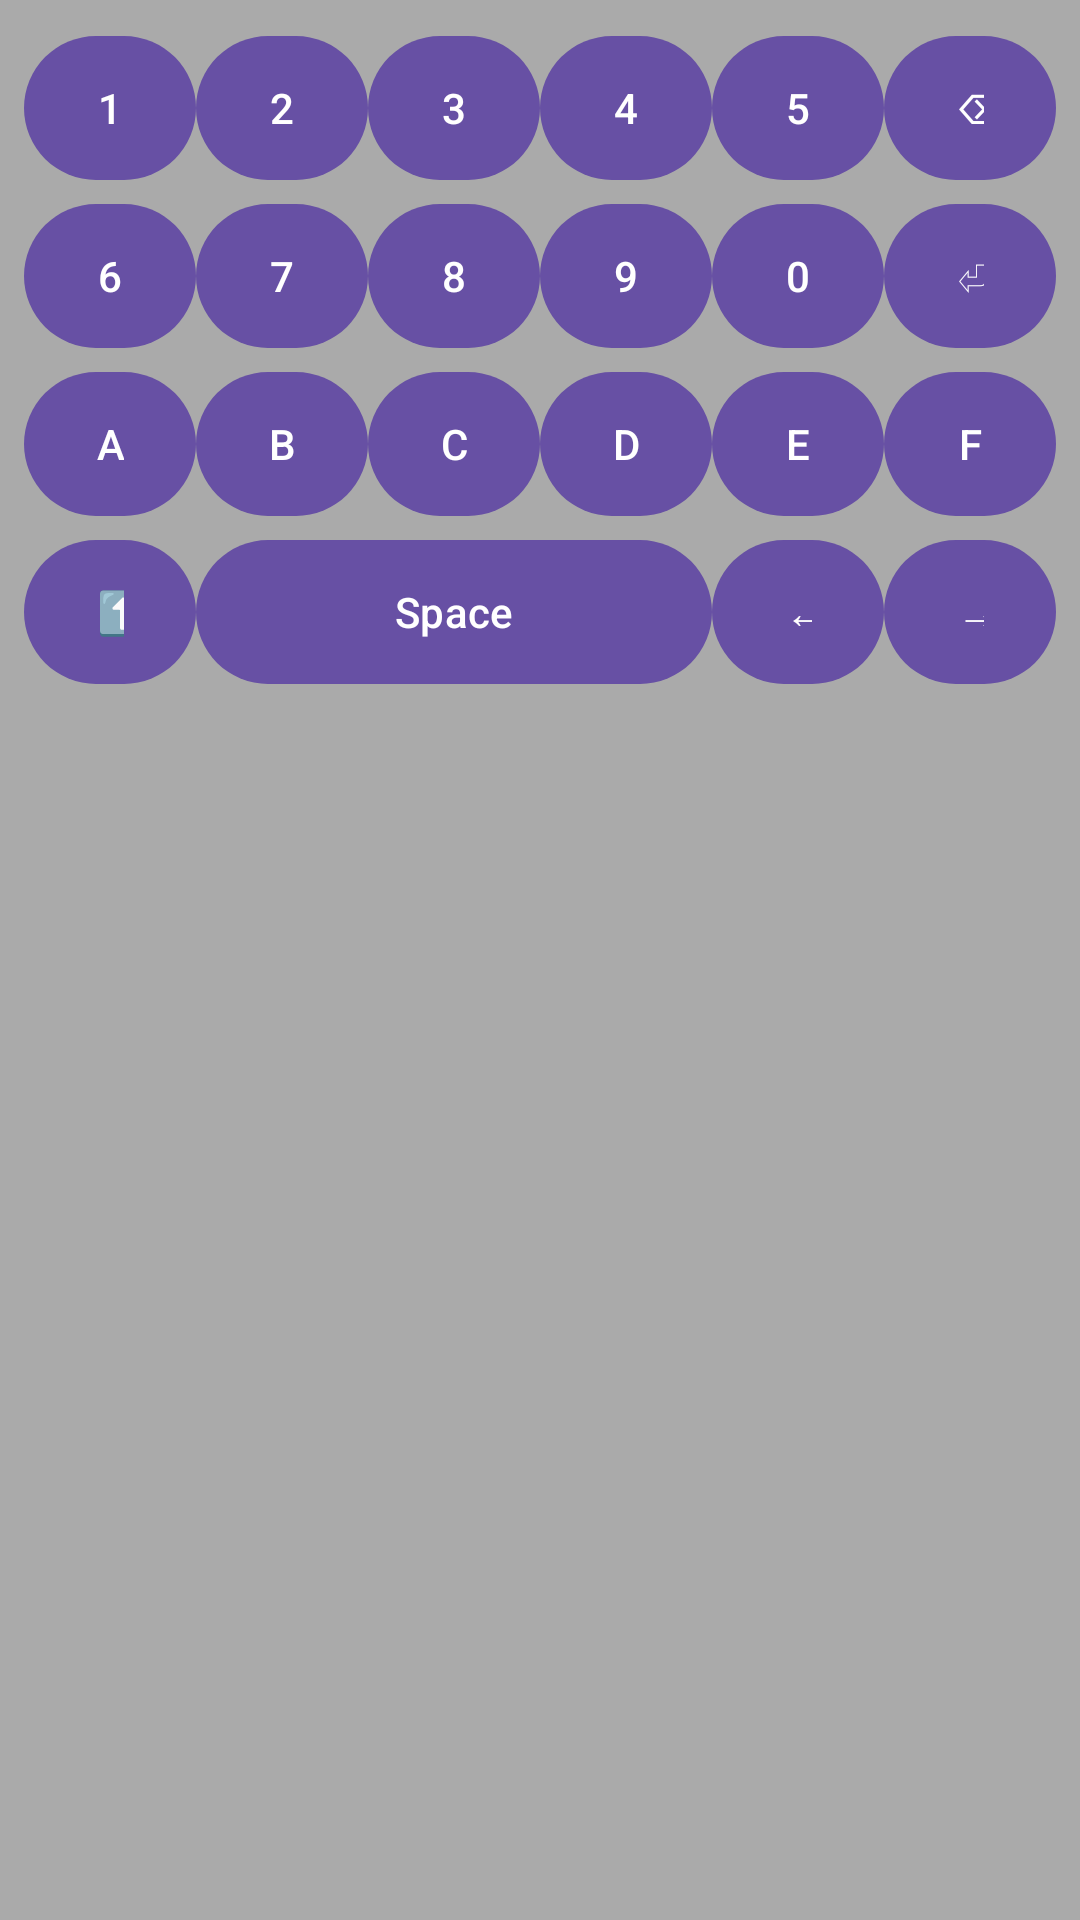

Reconstruct the res/layout file that produces this screen, plus the resources it refers to.
<!-- AndroidManifest.xml: application theme Theme.Material3.DayNight -->
<!-- res/layout/keyboard_layout.xml -->
<?xml version="1.0" encoding="utf-8"?>

<GridLayout xmlns:android="http://schemas.android.com/apk/res/android"
    android:layout_width="match_parent"
    android:layout_height="wrap_content"
    android:background="@android:color/darker_gray"
    android:columnCount="6"
    android:padding="8dp"
    android:rowCount="3">

    
    <com.google.android.material.button.MaterialButton
        android:id="@+id/btn_1"
        android:layout_width="0dp"
        android:layout_height="56dp"
        android:layout_columnWeight="1"
        android:layout_marginHorizontal="8dp"
        android:text="@string/_1" />

    <com.google.android.material.button.MaterialButton
        android:id="@+id/btn_2"
        android:layout_width="0dp"
        android:layout_height="56dp"
        android:layout_columnWeight="1"
        android:layout_marginHorizontal="8dp"
        android:text="@string/_2" />

    <com.google.android.material.button.MaterialButton
        android:id="@+id/btn_3"
        android:layout_width="0dp"
        android:layout_height="56dp"
        android:layout_columnWeight="1"
        android:layout_marginHorizontal="8dp"
        android:text="@string/_3" />

    <com.google.android.material.button.MaterialButton
        android:id="@+id/btn_4"
        android:layout_width="0dp"
        android:layout_height="56dp"
        android:layout_columnWeight="1"
        android:layout_marginHorizontal="8dp"
        android:text="@string/_4" />

    <com.google.android.material.button.MaterialButton
        android:id="@+id/btn_5"
        android:layout_width="0dp"
        android:layout_height="56dp"
        android:layout_columnWeight="1"
        android:layout_marginHorizontal="8dp"
        android:text="@string/_5" />

    <com.google.android.material.button.MaterialButton
        android:id="@+id/btn_bs"
        android:layout_width="0dp"
        android:layout_height="56dp"
        android:layout_columnWeight="1"
        android:layout_marginHorizontal="8dp"
        android:text="@string/bs" />

    

    <com.google.android.material.button.MaterialButton
        android:id="@+id/btn_6"
        android:layout_width="0dp"
        android:layout_height="56dp"
        android:layout_columnWeight="1"
        android:layout_marginHorizontal="8dp"
        android:text="@string/_6" />

    <com.google.android.material.button.MaterialButton
        android:id="@+id/btn_7"
        android:layout_width="0dp"
        android:layout_height="56dp"
        android:layout_columnWeight="1"
        android:layout_marginHorizontal="8dp"
        android:text="@string/_7" />

    <com.google.android.material.button.MaterialButton
        android:id="@+id/btn_8"
        android:layout_width="0dp"
        android:layout_height="56dp"
        android:layout_columnWeight="1"
        android:layout_marginHorizontal="8dp"
        android:text="@string/_8" />

    <com.google.android.material.button.MaterialButton
        android:id="@+id/btn_9"
        android:layout_width="0dp"
        android:layout_height="56dp"
        android:layout_columnWeight="1"
        android:layout_marginHorizontal="8dp"
        android:text="@string/_9" />

    <com.google.android.material.button.MaterialButton
        android:id="@+id/btn_0"
        android:layout_width="0dp"
        android:layout_height="56dp"
        android:layout_columnWeight="1"
        android:layout_marginHorizontal="8dp"
        android:text="@string/_0" />

    <com.google.android.material.button.MaterialButton
        android:id="@+id/btn_enter"
        android:layout_width="0dp"
        android:layout_height="56dp"
        android:layout_columnWeight="1"
        android:layout_marginHorizontal="8dp"
        android:text="@string/enter" />

    
    <com.google.android.material.button.MaterialButton
        android:id="@+id/btn_A"
        android:layout_width="0dp"
        android:layout_height="56dp"
        android:layout_columnWeight="1"
        android:layout_marginHorizontal="8dp"
        android:text="@string/a" />

    <com.google.android.material.button.MaterialButton
        android:id="@+id/btn_B"
        android:layout_width="0dp"
        android:layout_height="56dp"
        android:layout_columnWeight="1"
        android:layout_marginHorizontal="8dp"
        android:text="@string/b" />

    <com.google.android.material.button.MaterialButton
        android:id="@+id/btn_C"
        android:layout_width="0dp"
        android:layout_height="56dp"
        android:layout_columnWeight="1"
        android:layout_marginHorizontal="8dp"
        android:text="@string/c" />

    <com.google.android.material.button.MaterialButton
        android:id="@+id/btn_D"
        android:layout_width="0dp"
        android:layout_height="56dp"
        android:layout_columnWeight="1"
        android:layout_marginHorizontal="8dp"
        android:text="@string/d" />

    <com.google.android.material.button.MaterialButton
        android:id="@+id/btn_E"
        android:layout_width="0dp"
        android:layout_height="56dp"
        android:layout_columnWeight="1"
        android:layout_marginHorizontal="8dp"
        android:text="@string/e" />

    <com.google.android.material.button.MaterialButton
        android:id="@+id/btn_F"
        android:layout_width="0dp"
        android:layout_height="56dp"
        android:layout_columnWeight="1"
        android:layout_marginHorizontal="8dp"
        android:text="@string/f" />

    
    <com.google.android.material.button.MaterialButton
        android:id="@+id/btn_shift"
        android:layout_width="0dp"
        android:layout_height="56dp"
        android:layout_columnWeight="1"
        android:layout_marginHorizontal="8dp"
        android:text="@string/shift" />

    <com.google.android.material.button.MaterialButton
        android:id="@+id/btn_space"
        android:layout_width="0dp"
        android:layout_height="56dp"
        android:layout_columnSpan="3"
        android:layout_columnWeight="1"
        android:layout_marginHorizontal="8dp"
        android:text="@string/space" />

    <com.google.android.material.button.MaterialButton
        android:id="@+id/btn_cursor_left"
        android:layout_width="0dp"
        android:layout_height="56dp"
        android:layout_columnWeight="1"
        android:layout_marginHorizontal="8dp"
        android:text="@string/left" />

    <com.google.android.material.button.MaterialButton
        android:id="@+id/btn_cursor_right"
        android:layout_width="0dp"
        android:layout_height="56dp"
        android:layout_columnWeight="1"
        android:layout_marginHorizontal="8dp"
        android:text="@string/right" />

</GridLayout>
<!-- resources referenced by this layout -->
<resources>
  <string name="_0">0</string>
  <string name="_1">1</string>
  <string name="_2">2</string>
  <string name="_3">3</string>
  <string name="_4">4</string>
  <string name="_5">5</string>
  <string name="_6">6</string>
  <string name="_7">7</string>
  <string name="_8">8</string>
  <string name="_9">9</string>
  <string name="a">A</string>
  <string name="b">B</string>
  <string name="bs">⌫</string>
  <string name="c">C</string>
  <string name="d">D</string>
  <string name="e">E</string>
  <string name="enter">⏎</string>
  <string name="f">F</string>
  <string name="left">←</string>
  <string name="right">→</string>
  <string name="shift">⬆️</string>
  <string name="space">Space</string>
</resources>
